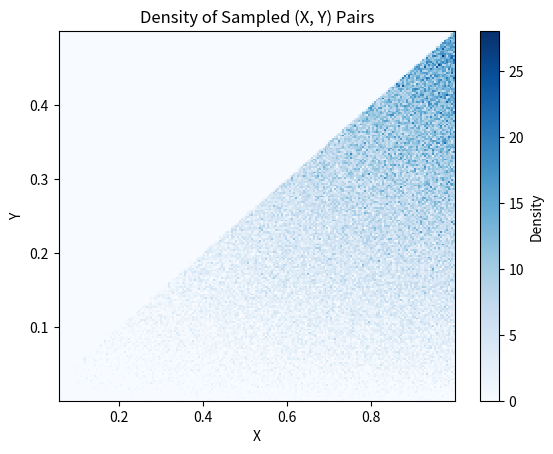
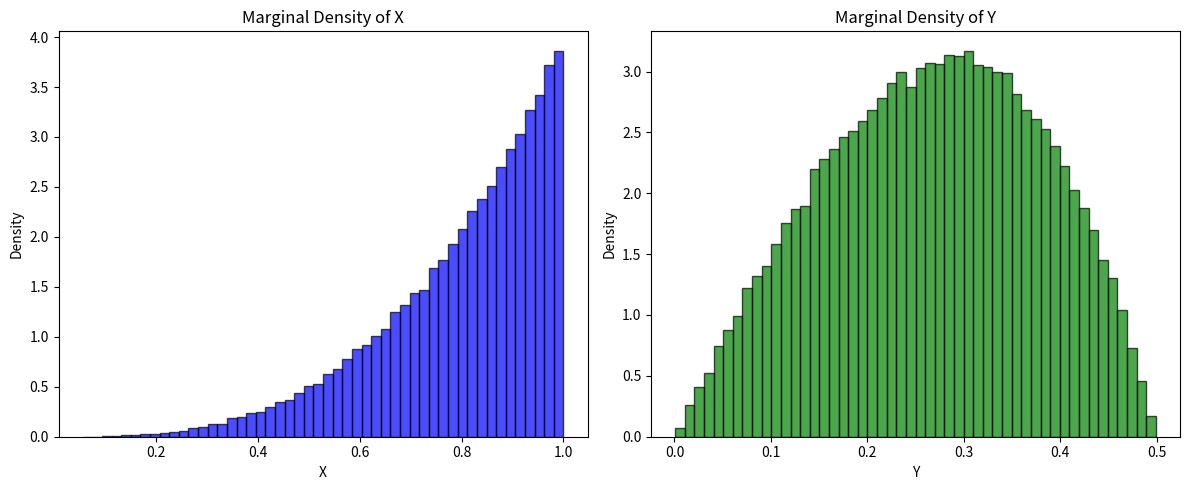

Write Python code to recreate these figures, in order.
import numpy as np
import matplotlib.pyplot as plt

# Exercise 4a

# Given function to sample (X, Y)
rng = np.random.default_rng()
def sampleXY(n):
    u1 = rng.random(n)
    xs = u1**0.25
    u2 = rng.random(n)
    ys = np.sqrt(u2) * xs / 2
    return xs, ys

# Generate samples
n_samples = 100000
X_samples, Y_samples = sampleXY(n_samples)

# Plot 2D Histogram
plt.figure()
plt.hist2d(X_samples, Y_samples, bins=200, density=True, cmap='Blues')
plt.colorbar(label="Density")
plt.xlabel("X")
plt.ylabel("Y")
plt.title("Density of Sampled (X, Y) Pairs")
plt.show()

# Exercise 4b

# Marginal density of X
plt.figure(figsize=(12, 5))

plt.subplot(1, 2, 1)
plt.hist(X_samples, bins=50, density=True, alpha=0.7, color='blue', edgecolor='black')
plt.xlabel("X")
plt.ylabel("Density")
plt.title("Marginal Density of X")

# Marginal density of Y
plt.subplot(1, 2, 2)
plt.hist(Y_samples, bins=50, density=True, alpha=0.7, color='green', edgecolor='black')
plt.xlabel("Y")
plt.ylabel("Density")
plt.title("Marginal Density of Y")

plt.tight_layout()
plt.show()
